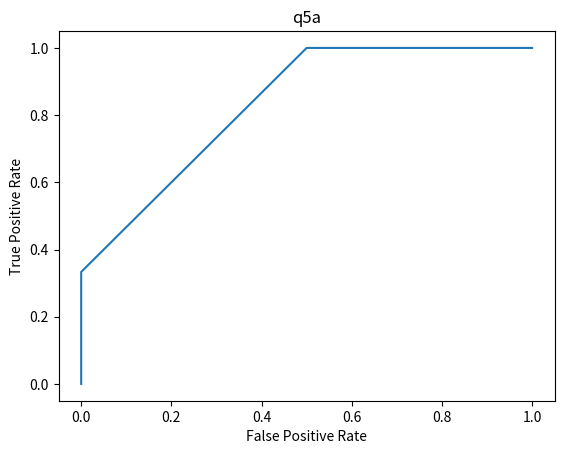

Reproduce this figure in Python.
import matplotlib.pyplot as plt

y = [0,2/6,4/6,6/6,6/6]
x = [0,0,1/4,2/4,4/4]
def main():#Just draws the graph for q1_5.
    plt.plot(x,y)
    plt.xlabel("False Positive Rate")
    plt.ylabel("True Positive Rate")
    plt.title("q5a")
    plt.show()

if __name__ == "__main__":
    main()